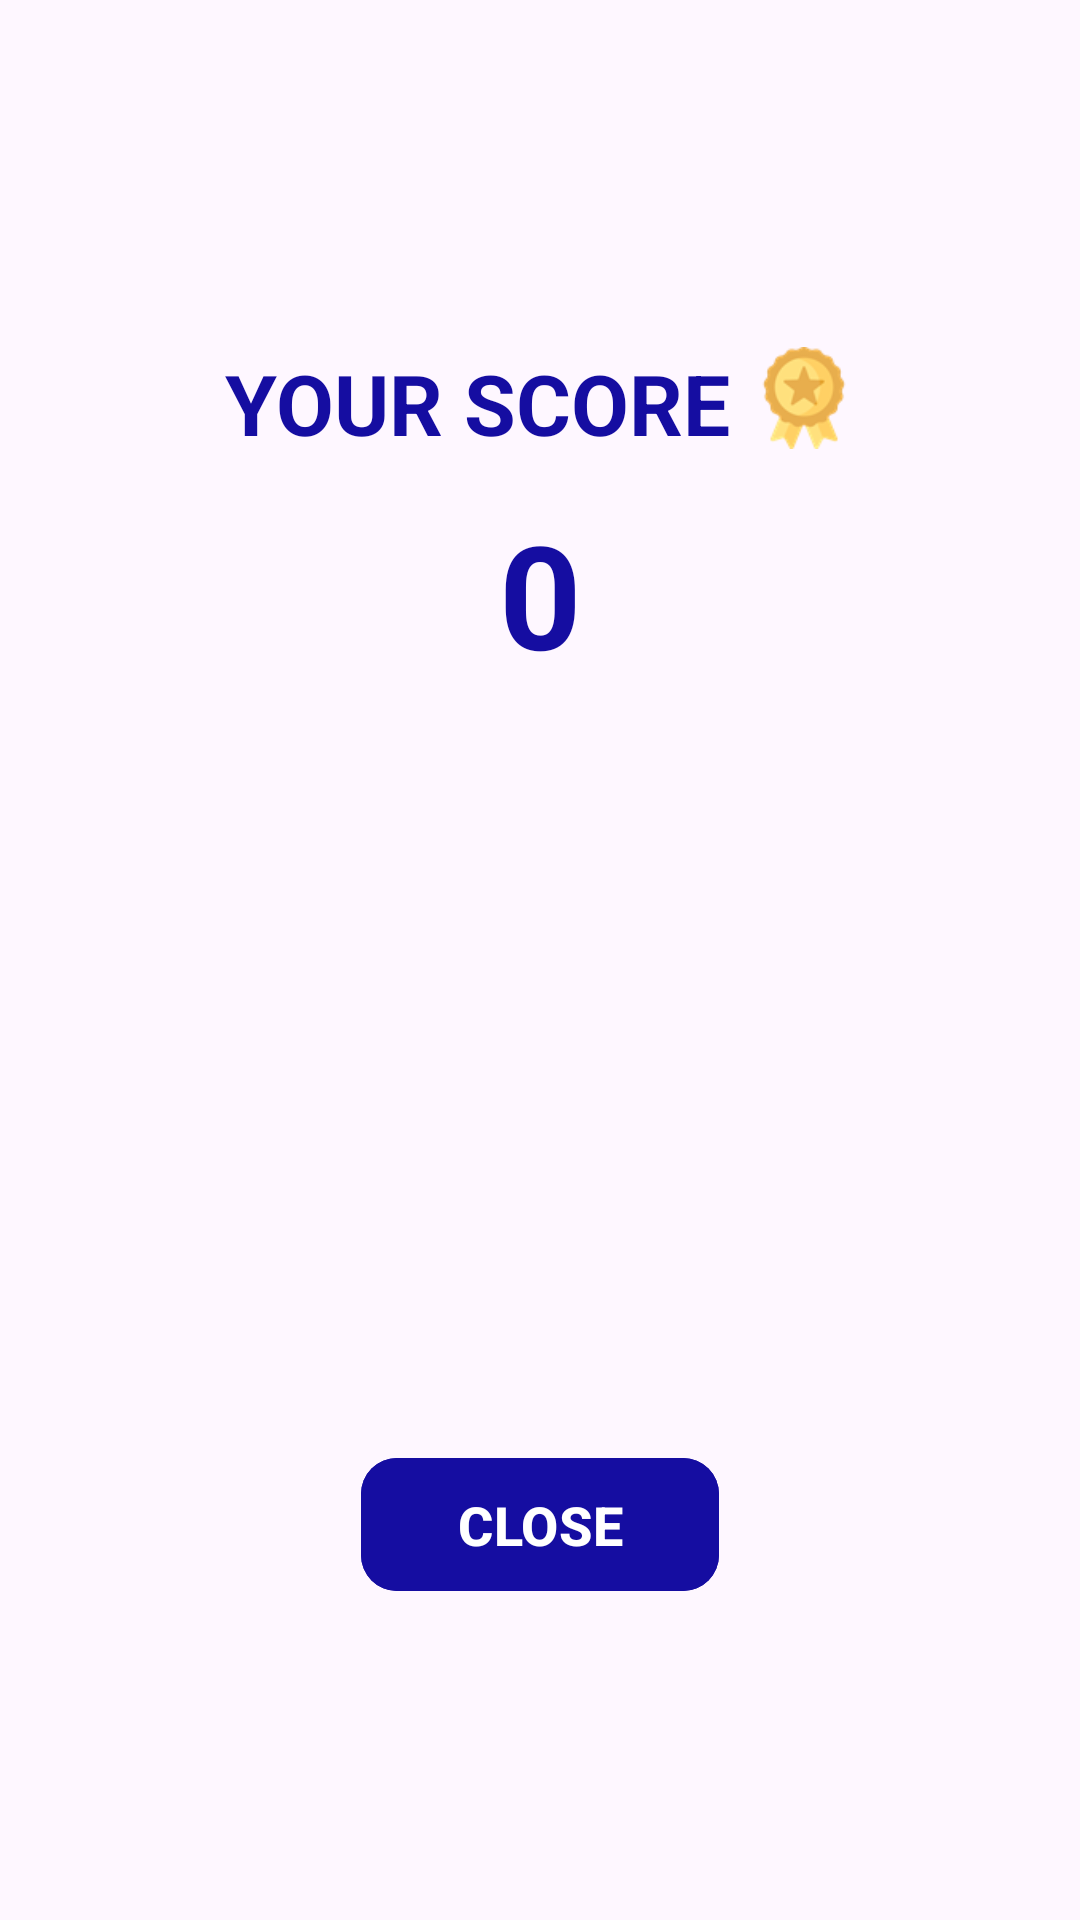

Reconstruct the res/layout file that produces this screen, plus the resources it refers to.
<!-- AndroidManifest.xml: application theme Theme.ApplicationsAssignment1 -->
<!-- res/layout/activity_score.xml -->
<androidx.constraintlayout.widget.ConstraintLayout
    xmlns:android="http://schemas.android.com/apk/res/android"
    xmlns:app="http://schemas.android.com/apk/res-auto"
    xmlns:tools="http://schemas.android.com/tools"
    android:layout_width="match_parent"
    android:layout_height="match_parent">

    <ImageView
        android:id="@+id/imgBackground"
        android:layout_width="0dp"
        android:layout_height="0dp"
        android:scaleType="centerCrop"
        app:layout_constraintBottom_toBottomOf="parent"
        app:layout_constraintEnd_toEndOf="parent"
        app:layout_constraintHorizontal_bias="1.0"
        app:layout_constraintStart_toStartOf="parent"
        app:layout_constraintTop_toTopOf="parent"
        app:layout_constraintVertical_bias="0.0" />


    <androidx.constraintlayout.widget.ConstraintLayout
        android:layout_width="wrap_content"
        android:layout_height="wrap_content"
        app:layout_constraintBottom_toBottomOf="parent"
        app:layout_constraintEnd_toEndOf="parent"
        app:layout_constraintStart_toStartOf="parent"
        app:layout_constraintTop_toTopOf="parent"
        app:layout_constraintVertical_bias="0.22">
    <TextView
        android:id="@+id/txtScoreTitle"
        android:layout_width="176dp"
        android:layout_height="34dp"
        android:text="YOUR SCORE"
        android:textColor="#150da1"
        android:textSize="28sp"
        android:textStyle="bold" />

    <ImageView
        android:id="@+id/imageView"
        android:layout_width="34dp"
        android:layout_height="34dp"
        android:src="@drawable/img_badge"
        app:layout_constraintBottom_toBottomOf="@+id/txtScoreTitle"
        app:layout_constraintStart_toEndOf="@+id/txtScoreTitle"
        app:layout_constraintTop_toTopOf="@+id/txtScoreTitle"
        app:layout_constraintVertical_bias="0.0" />

    <TextView
        android:id="@+id/txtScore"
        android:layout_width="wrap_content"
        android:layout_height="wrap_content"
        android:text="0"
        android:textSize="48sp"
        android:textStyle="bold"
        android:textColor="#150da1"
        app:layout_constraintTop_toBottomOf="@id/txtScoreTitle"
        app:layout_constraintStart_toStartOf="parent"
        app:layout_constraintEnd_toEndOf="parent"
        android:layout_marginTop="16dp"/>
    </androidx.constraintlayout.widget.ConstraintLayout>

    <com.google.android.material.button.MaterialButton
        android:id="@+id/btnClose"
        android:layout_width="wrap_content"
        android:layout_height="wrap_content"
        android:backgroundTint="#150da1"
        android:paddingHorizontal="32dp"
        android:paddingVertical="10dp"
        android:text="Close"
        android:textAllCaps="true"
        android:textSize="18sp"
        android:textStyle="bold"
        app:cornerRadius="12dp"
        app:layout_constraintStart_toStartOf="parent"
        app:layout_constraintEnd_toEndOf="parent"
        app:layout_constraintTop_toTopOf="parent"
        app:layout_constraintBottom_toBottomOf="parent"
        app:layout_constraintVertical_bias="0.82" />



</androidx.constraintlayout.widget.ConstraintLayout>
<!-- resources referenced by this layout -->
<resources>
  <!-- drawable img_badge: png bitmap (drawable, 5254 bytes) -->
  <style name="Theme.ApplicationsAssignment1" parent="Base.Theme.ApplicationsAssignment1" />
  <style name="Base.Theme.ApplicationsAssignment1" parent="Theme.Material3.DayNight.NoActionBar">
          
          
      </style>
</resources>
